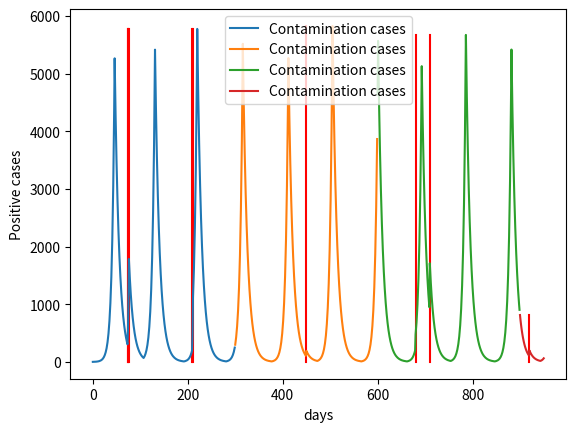

Generate this figure with matplotlib:
from typing import Iterable, Protocol
from matplotlib import pyplot


class Plotable(Protocol, Iterable):
    celebrations: Iterable[int]


class ScenarioIterator:
    """
    Iterator that simulates contamination cases for a certain duration
    """
    def __init__(self,
                 duration: int,
                 critical: int,
                 lockdown_duration: int,
                 celebrations: Iterable[int],
                 r0: dict[str, int]):
        self.duration = duration
        self.r0 = r0
        self.critical = critical
        self.lockdown_duration = lockdown_duration
        self.remaining_lockdown_days = 0
        self.previous_num_cases = 1
        self.current_date = 0
        self.celebrations = celebrations

    def __iter__(self):
        return self

    def __next__(self):
        if self.duration is not None and self.current_date > self.duration:
            raise StopIteration()

        if self.remaining_lockdown_days > 0:
            r0 = self.r0["lockdown"]
            self.remaining_lockdown_days -= 1
        elif self.previous_num_cases > self.critical and self.remaining_lockdown_days != self.lockdown_duration:
            r0 = self.r0["lockdown"]
            self.remaining_lockdown_days = self.lockdown_duration
        else:
            r0 = self.r0["regular"]

        if self.current_date in self.celebrations:
            r0 *= self.r0["high"]

        new_cases = r0 * self.previous_num_cases
        self.previous_num_cases = new_cases
        self.current_date += 1

        return new_cases


class Scenario:
    """
    Iterable that can be iterated in a loop
    """
    def __init__(self,
                 duration: int,
                 critical: int,
                 lockdown_duration: int,
                 celebrations: Iterable[int],
                 r0: dict[str, int]):
        """
        Constructor of a scenario
        :param duration: Numbero of days of simulation
        :param critical: Threshold for triggering lockdowns
        :param lockdown_duration: Lockdown duration in days
        :param r0: Dictionary of R0 values applied for "regular", "lockdown", "high"
        """
        self.duration: int = duration
        self.r0: dict[str, int] = r0
        self.critical: int = critical
        self.lockdown_duration: int = lockdown_duration
        self.celebrations: Iterable[int] = celebrations
        self.iter: iter = ScenarioIterator(self.duration, self.critical, self.lockdown_duration, self.celebrations, self.r0)

    def __iter__(self):
        return self.iter

    def __getitem__(self, item):
        output: list[float] = []
        for i in range(item.start, item.stop):
            try:
                output.append(next(self.iter))
            except StopIteration:
                pass
        return output


def plot(iterable: Plotable):
    start = 0  # The lower boundary of the window of 300 days is day #0
    while True:
        stop = start + 300
        cases_history = iterable[start:stop]

        if len(cases_history) == 0:
            return

        # Plot vertical bars for celebrations
        for celebration in iterable.celebrations:
            if start < celebration < stop:
                pyplot.plot([celebration, celebration], [0, max(cases_history)], color="red")

        pyplot.plot(range(start, start + len(cases_history)), cases_history, label="Contamination cases")

        pyplot.legend()
        pyplot.xlabel('days')
        pyplot.ylabel('Positive cases')
        pyplot.show()

        start = stop


if __name__ == "__main__":
    scenario_iter = Scenario(
        duration=950,               # Days of simulation
        critical=5000,              # Threshold for triggering lockdowns
        lockdown_duration=60,       # Lockdown duration in days
        celebrations=[
            74, 75, 76,  # Individual dates of celebrations
            210, 211, 450, 680,
            710, 920
        ],
        r0={
            "high": 2,          # R0 applied for celebrations
            "lockdown": 0.9,    # R0 applied for lockdowns
            "regular": 1.2,     # R0 applied for all other cases
        }
    )
    plot(scenario_iter)
